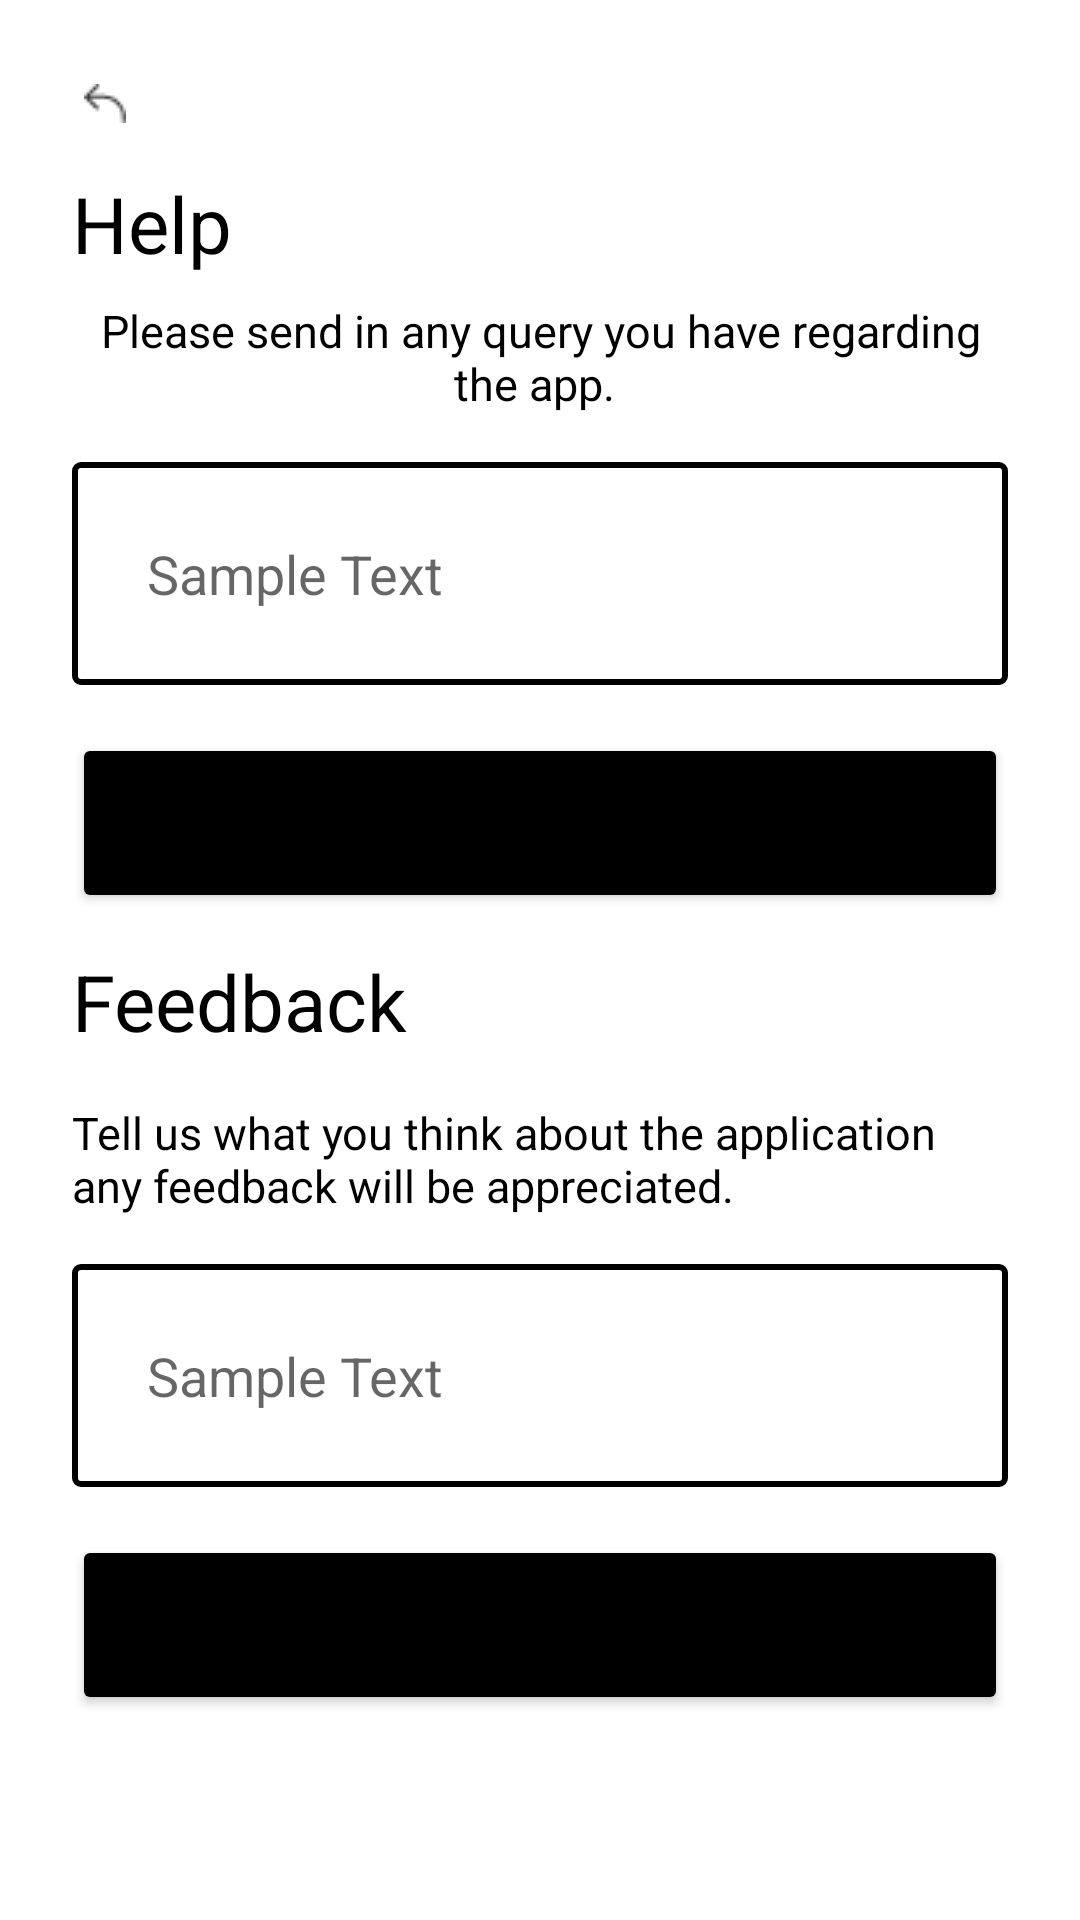

Here is an Android app screen rendered from its layout file. Give the layout XML and the strings, colors and styles it references.
<!-- AndroidManifest.xml: application theme Theme.Draft1 -->
<!-- res/layout/fragment_help_and_feedback.xml -->
<?xml version="1.0" encoding="utf-8"?>
<androidx.constraintlayout.widget.ConstraintLayout xmlns:android="http://schemas.android.com/apk/res/android"
    xmlns:app="http://schemas.android.com/apk/res-auto"
    android:layout_width="match_parent"
    android:layout_height="match_parent"
    android:paddingStart="24dp"
    android:paddingEnd="24dp">

    <ImageView
        android:id="@+id/btnGoBack"
        android:layout_width="wrap_content"
        android:layout_height="wrap_content"
        android:layout_marginTop="24dp"
        android:padding="4dp"
        android:src="@drawable/vector_arrow"
        app:layout_constraintStart_toStartOf="parent"
        app:layout_constraintTop_toTopOf="parent" />

    <androidx.appcompat.widget.AppCompatTextView
        android:id="@+id/help_tv"
        style="@style/HeadingTV"
        android:layout_width="wrap_content"
        android:layout_height="wrap_content"
        android:layout_marginTop="12dp"
        android:text="@string/help"
        android:textSize="26sp"
        app:layout_constraintStart_toStartOf="parent"
        app:layout_constraintTop_toBottomOf="@id/btnGoBack" />

    <androidx.appcompat.widget.AppCompatTextView
        android:id="@+id/query_tv"
        style="@style/regularTV"
        android:layout_width="match_parent"
        android:layout_marginTop="8dp"
        android:text="Please send in any query you have regarding the app. "
        android:textAlignment="center"
        android:textSize="15dp"
        app:layout_constraintStart_toStartOf="parent"
        app:layout_constraintTop_toBottomOf="@+id/help_tv" />

    <androidx.appcompat.widget.AppCompatEditText
        android:id="@+id/sample_text"
        android:layout_width="match_parent"
        android:layout_height="wrap_content"
        android:layout_marginTop="16dp"
        android:background="@drawable/border_rectangle"
        android:hint="Sample Text"
        android:padding="25dp"
        app:layout_constraintEnd_toEndOf="@+id/query_tv"
        app:layout_constraintStart_toStartOf="@+id/query_tv"
        app:layout_constraintTop_toBottomOf="@+id/query_tv" />

    <Button
        android:id="@+id/send_query_btn"
        android:layout_width="match_parent"
        android:layout_height="60dp"
        android:layout_marginTop="16dp"
        android:backgroundTint="#000000"
        android:text="@string/send"
        android:textSize="18sp"
        app:layout_constraintTop_toBottomOf="@+id/sample_text" />

    <androidx.appcompat.widget.AppCompatTextView
        android:id="@+id/feedback_header_tv"
        style="@style/HeadingTV"
        android:layout_width="wrap_content"
        android:layout_height="wrap_content"
        android:layout_marginTop="12dp"
        android:text="Feedback"
        android:textSize="26sp"
        app:layout_constraintStart_toStartOf="parent"
        app:layout_constraintTop_toBottomOf="@+id/send_query_btn" />

    <androidx.appcompat.widget.AppCompatTextView
        android:id="@+id/feedback_tv"
        style="@style/regularTV"
        android:layout_width="match_parent"
        android:layout_marginTop="16dp"
        android:gravity="start"
        android:text="Tell us what you think about the application any feedback will be appreciated. "
        android:textSize="15dp"
        app:layout_constraintTop_toBottomOf="@+id/feedback_header_tv" />


    <androidx.appcompat.widget.AppCompatEditText
        android:id="@+id/text"
        android:layout_width="match_parent"
        android:layout_height="wrap_content"
        android:layout_marginTop="16dp"
        android:background="@drawable/border_rectangle"
        android:hint="Sample Text"
        android:padding="25dp"
        app:layout_constraintTop_toBottomOf="@+id/feedback_tv" />

    <Button
        android:id="@+id/send_feed_btn"
        android:layout_width="match_parent"
        android:layout_height="60dp"
        android:layout_marginTop="16dp"
        android:backgroundTint="#000000"
        android:text="@string/send"
        android:textSize="18sp"
        app:layout_constraintTop_toBottomOf="@+id/text" />

</androidx.constraintlayout.widget.ConstraintLayout>
<!-- resources referenced by this layout -->
<resources>
  <!-- drawable border_rectangle (drawable) -->
  <?xml version="1.0" encoding="utf-8"?>
  <shape xmlns:android="http://schemas.android.com/apk/res/android"
      android:shape="rectangle" >
  
  
  
      
      <stroke
          android:width="2dp"
          android:color="@color/black" >
      </stroke>
  
      
      <corners
          android:radius="2dp"   >
      </corners>
  
  </shape>
  <!-- drawable vector_arrow: png bitmap (drawable, 259 bytes) -->
  <string name="help">Help</string>
  <string name="send">Send</string>
  <style name="HeadingTV">
          <item name="android:layout_height">wrap_content</item>
          <item name="android:layout_width">wrap_content</item>
          <item name="android:textColor">@color/black</item>
          <item name="fontFamily">@font/comfortaa_regular</item>
      </style>
  <style name="regularTV">
          <item name="android:layout_height">wrap_content</item>
          <item name="android:layout_width">wrap_content</item>
          <item name="android:textColor">@color/black</item>
      </style>
  <style name="Theme.Draft1" parent="Theme.MaterialComponents.DayNight.DarkActionBar">
          
          <item name="colorPrimary">@color/purple_500</item>
          <item name="colorPrimaryVariant">@color/purple_700</item>
          <item name="colorOnPrimary">@color/white</item>
          
          <item name="colorSecondary">@color/teal_200</item>
          <item name="colorSecondaryVariant">@color/teal_700</item>
          <item name="colorOnSecondary">@color/black</item>
          
          <item name="android:statusBarColor" tools:targetApi="l">?attr/colorPrimaryVariant</item>
          
      </style>
  <!-- not gathered from this repository: default colours our renderer supplied (Android Studio template values) -->
  <color name="purple_500">#FF6200EE</color>
  <color name="purple_700">#FF3700B3</color>
  <color name="teal_200">#FF03DAC5</color>
  <color name="teal_700">#FF018786</color>
  <color name="black">#FF000000</color>
  <color name="white">#FFFFFFFF</color>
</resources>
